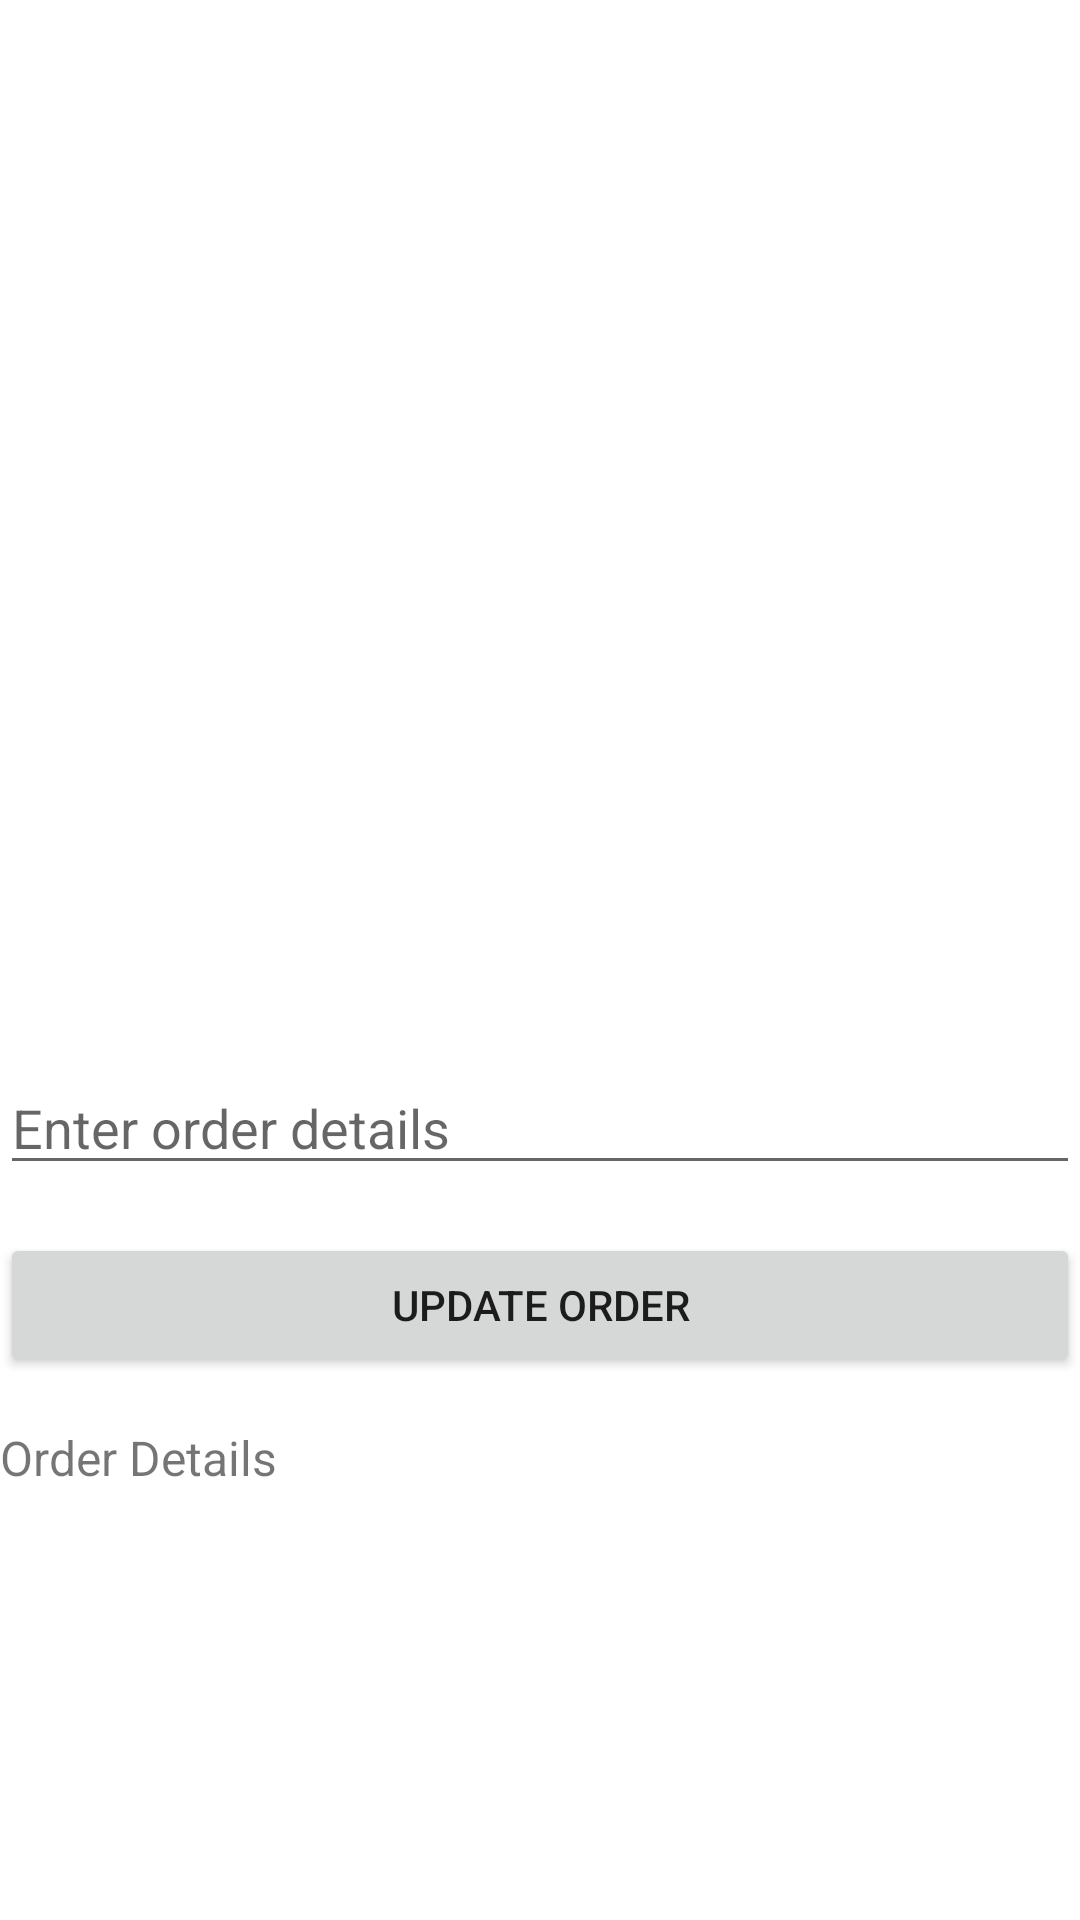

Write the Android layout XML for this screen, with the resource values it uses.
<!-- AndroidManifest.xml: application theme Theme.LightLogisticsApp -->
<!-- res/layout/fragment_order.xml -->
<?xml version="1.0" encoding="utf-8"?>
<androidx.constraintlayout.widget.ConstraintLayout xmlns:android="http://schemas.android.com/apk/res/android"
    xmlns:app="http://schemas.android.com/apk/res-auto"
    xmlns:tools="http://schemas.android.com/tools"
    android:layout_width="match_parent"
    android:layout_height="match_parent"
    tools:context=".ui.order.OrderFragment">

    <TextView
        android:id="@+id/text_order"
        android:layout_width="match_parent"
        android:layout_height="wrap_content"
        android:layout_marginStart="8dp"
        android:layout_marginTop="8dp"
        android:layout_marginEnd="8dp"
        android:textAlignment="center"
        android:textSize="20sp"
        app:layout_constraintBottom_toBottomOf="parent"
        app:layout_constraintEnd_toEndOf="parent"
        app:layout_constraintStart_toStartOf="parent"
        app:layout_constraintTop_toTopOf="parent" />

    <EditText
        android:id="@+id/editTextOrderDetails"
        android:layout_width="match_parent"
        android:layout_height="wrap_content"
        android:layout_marginTop="16dp"
        android:hint="Enter order details"
        app:layout_constraintTop_toBottomOf="@id/text_order"
        app:layout_constraintStart_toStartOf="parent"
        app:layout_constraintEnd_toEndOf="parent" />

    <Button
        android:id="@+id/buttonUpdateOrder"
        android:layout_width="match_parent"
        android:layout_height="wrap_content"
        android:layout_marginTop="16dp"
        android:text="Update Order"
        app:layout_constraintTop_toBottomOf="@id/editTextOrderDetails"
        app:layout_constraintStart_toStartOf="parent"
        app:layout_constraintEnd_toEndOf="parent" />

    <TextView
        android:id="@+id/textOrderDetails"
        android:layout_width="match_parent"
        android:layout_height="wrap_content"
        android:layout_marginTop="16dp"
        android:text="Order Details"
        android:textSize="16sp"
        app:layout_constraintTop_toBottomOf="@id/buttonUpdateOrder"
        app:layout_constraintStart_toStartOf="parent"
        app:layout_constraintEnd_toEndOf="parent" />

</androidx.constraintlayout.widget.ConstraintLayout>
<!-- resources referenced by this layout -->
<resources>
  <style name="Theme.LightLogisticsApp" parent="Theme.MaterialComponents.DayNight.DarkActionBar">
          
          <item name="colorPrimary">@color/purple_500</item>
          <item name="colorPrimaryVariant">@color/purple_700</item>
          <item name="colorOnPrimary">@color/white</item>
          
          <item name="colorSecondary">@color/teal_200</item>
          <item name="colorSecondaryVariant">@color/teal_700</item>
          <item name="colorOnSecondary">@color/black</item>
          
          <item name="android:statusBarColor">?attr/colorPrimaryVariant</item>
          
      </style>
  <!-- not gathered from this repository: default colours our renderer supplied (Android Studio template values) -->
  <color name="purple_500">#FF6200EE</color>
  <color name="purple_700">#FF3700B3</color>
  <color name="teal_200">#FF03DAC5</color>
  <color name="teal_700">#FF018786</color>
  <color name="black">#FF000000</color>
  <color name="white">#FFFFFFFF</color>
</resources>
